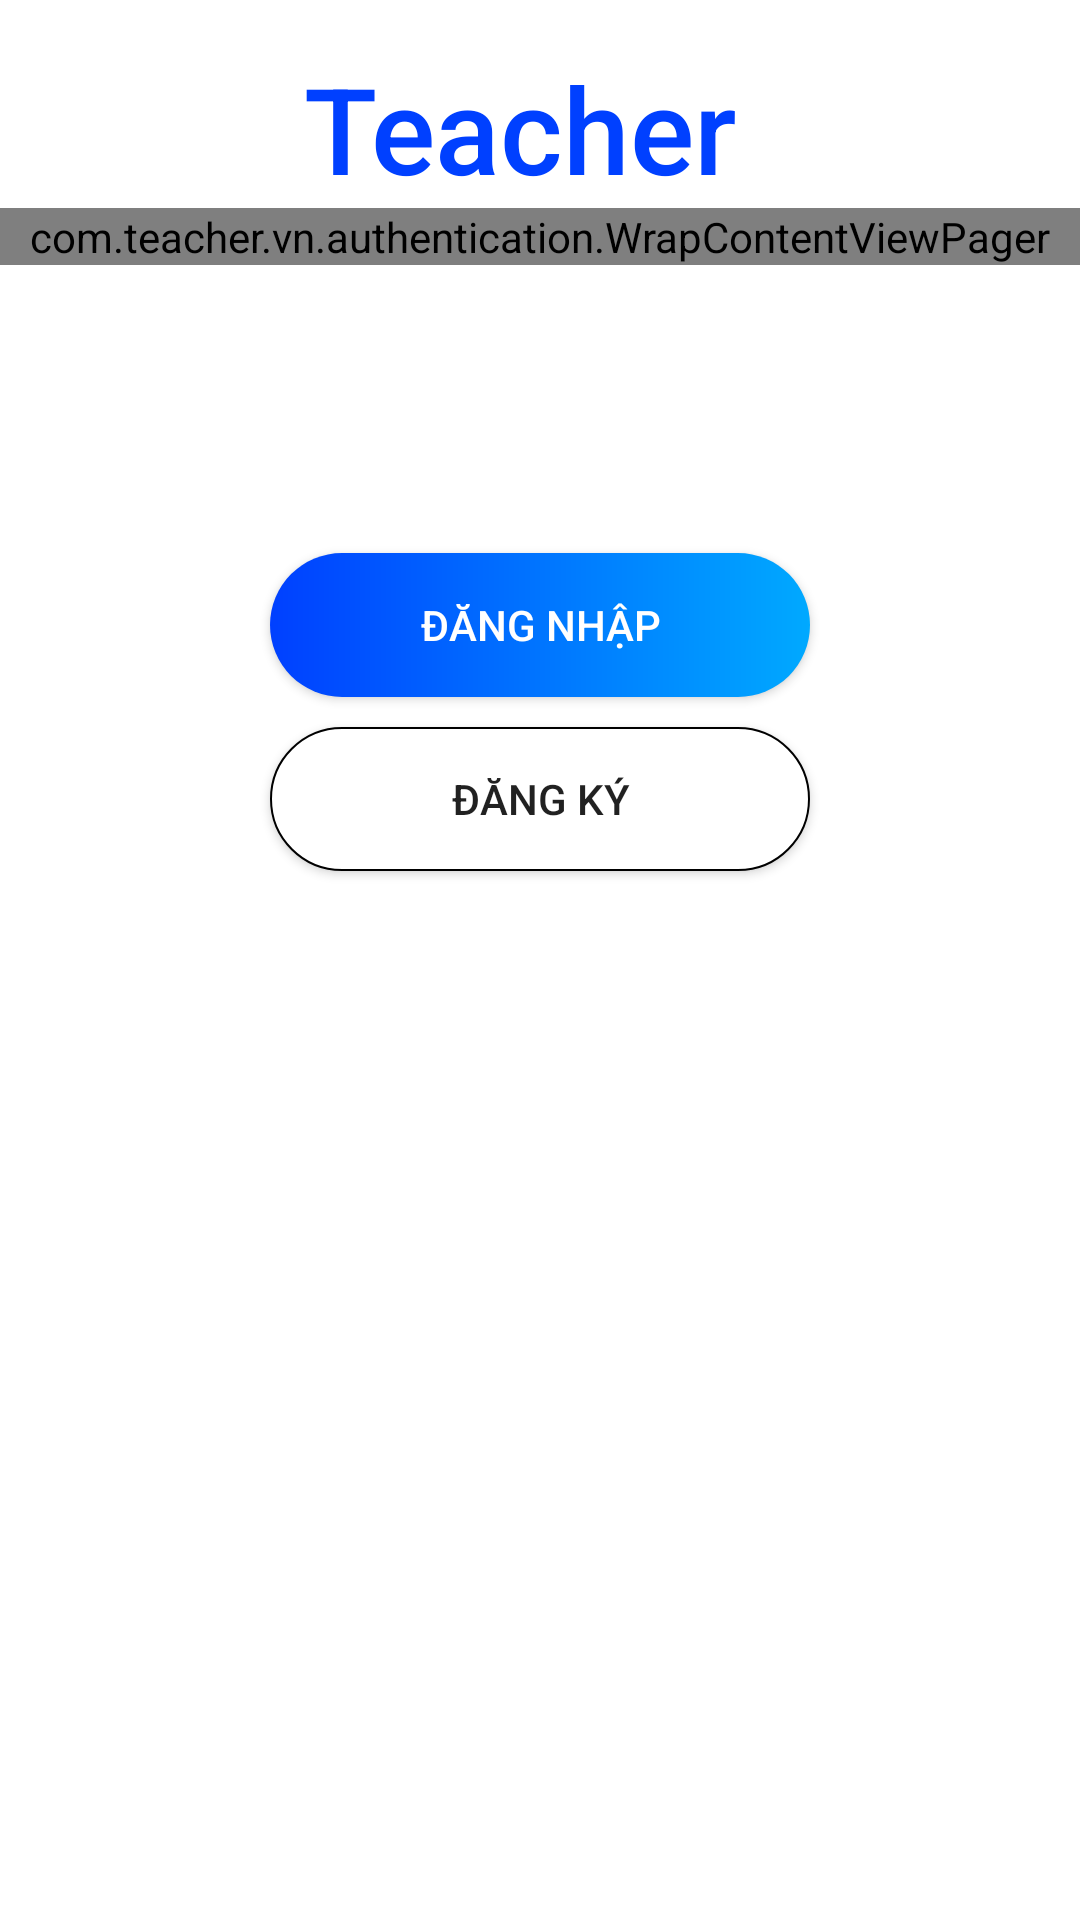

Write the Android layout XML for this screen, with the resource values it uses.
<!-- AndroidManifest.xml: application theme AppTheme -->
<!-- res/layout/activity_welcome.xml -->
<?xml version="1.0" encoding="utf-8"?>
<android.support.constraint.ConstraintLayout xmlns:android="http://schemas.android.com/apk/res/android"
    xmlns:app="http://schemas.android.com/apk/res-auto"
    xmlns:tools="http://schemas.android.com/tools"
    android:id="@+id/tabDots"
    android:layout_width="match_parent"
    android:layout_height="match_parent"
    android:background="#fff"

    tools:context=".authentication.WelcomeActivity">

    <TextView
        android:id="@+id/txtAppName"
        android:layout_width="wrap_content"
        android:layout_height="wrap_content"
        android:layout_centerHorizontal="true"
        android:layout_marginStart="32dp"
        android:layout_marginTop="16dp"
        android:layout_marginEnd="32dp"
        android:fontFamily="@string/font_family_medium"
        android:text="@string/app_name"
        android:textColor="#0040ff"

        android:textSize="40sp"
        app:layout_constraintEnd_toEndOf="parent"
        app:layout_constraintHorizontal_bias="0.457"
        app:layout_constraintStart_toStartOf="parent"
        app:layout_constraintTop_toTopOf="parent" />

    <com.teacher.vn.authentication.WrapContentViewPager
        android:id="@+id/slideViewPaper"
        android:layout_width="0dp"
        android:layout_height="wrap_content"
        android:layout_below="@+id/txtAppName"
        app:layout_constraintEnd_toEndOf="parent"
        app:layout_constraintHorizontal_bias="0.0"
        app:layout_constraintStart_toStartOf="parent"
        app:layout_constraintTop_toBottomOf="@+id/txtAppName">


    </com.teacher.vn.authentication.WrapContentViewPager>

    <android.support.design.widget.TabLayout
        android:id="@+id/dotsLayout"
        android:layout_width="match_parent"
        android:layout_height="48dp"
        android:layout_marginStart="100dp"
        android:layout_marginTop="20dp"
        android:layout_marginEnd="100dp"
        app:layout_constraintEnd_toEndOf="parent"
        app:layout_constraintHorizontal_bias="0.501"
        app:layout_constraintStart_toStartOf="parent"
        app:layout_constraintTop_toBottomOf="@+id/slideViewPaper"
        app:tabBackground="@drawable/tab_selector"
        app:tabGravity="center"
        app:tabIndicatorHeight="0dp">

    </android.support.design.widget.TabLayout>




    <Button
        android:id="@+id/btnLogin"
        android:layout_width="0dp"
        android:layout_height="wrap_content"
        android:layout_marginStart="90dp"
        android:layout_marginLeft="90dp"
        android:layout_marginTop="28dp"
        android:layout_marginEnd="90dp"
        android:layout_marginRight="90dp"
        android:background="@drawable/btn_login_shape"
        android:text="@string/dangnhap"
        android:textColor="#fff"
        app:layout_constraintEnd_toEndOf="parent"
        app:layout_constraintHorizontal_bias="0.503"
        app:layout_constraintStart_toStartOf="parent"
        app:layout_constraintTop_toBottomOf="@+id/dotsLayout" />

    <Button
        android:id="@+id/btnSignup"
        android:layout_width="0dp"
        android:layout_height="wrap_content"
        android:layout_marginStart="90dp"
        android:layout_marginLeft="90dp"
        android:layout_marginTop="10dp"
        android:layout_marginEnd="90dp"
        android:layout_marginRight="90dp"
        android:background="@drawable/btn_signup_shape"
        android:text="@string/dangky"
        app:layout_constraintEnd_toEndOf="parent"
        app:layout_constraintHorizontal_bias="0.498"
        app:layout_constraintStart_toStartOf="parent"
        app:layout_constraintTop_toBottomOf="@+id/btnLogin" />


</android.support.constraint.ConstraintLayout>
<!-- resources referenced by this layout -->
<resources>
  <!-- drawable btn_login_shape (drawable) -->
  <?xml version="1.0" encoding="utf-8"?>
  <shape android:shape="rectangle"
      xmlns:android="http://schemas.android.com/apk/res/android">
      <solid android:color="#008dff"/>
      <corners android:radius="24dp"/>
      <gradient
          android:angle="180"
          android:endColor="#0040ff"
          android:startColor="#00a9ff"/>
  </shape>
  <!-- drawable btn_signup_shape (drawable) -->
  <?xml version="1.0" encoding="utf-8"?>
  <shape android:shape="rectangle"
      xmlns:android="http://schemas.android.com/apk/res/android">
      <solid android:color="#008dff"/>
      <corners android:radius="24dp"/>
      <gradient
  
          android:endColor="#ffffff"
          android:startColor="#ffffff"/>
      <stroke android:width="1.5px" android:color="#000000" />
  </shape>
  <string name="app_name">Teacher</string>
  <string name="dangky">ĐĂNG KÝ</string>
  <string name="dangnhap">ĐĂNG NHẬP</string>
  <string name="font_family_medium">sans-serif-medium</string>
  <style name="AppTheme" parent="Theme.AppCompat.Light.NoActionBar">
          
          <item name="colorPrimary">@color/colorPrimary</item>
          <item name="colorPrimaryDark">@color/colorPrimaryDark</item>
          <item name="colorAccent">@color/colorAccent</item>
      </style>
  <color name="colorPrimary">#00b0ff</color>
  <color name="colorPrimaryDark">#00b0ff</color>
  <color name="colorAccent">#0081cb</color>
</resources>
